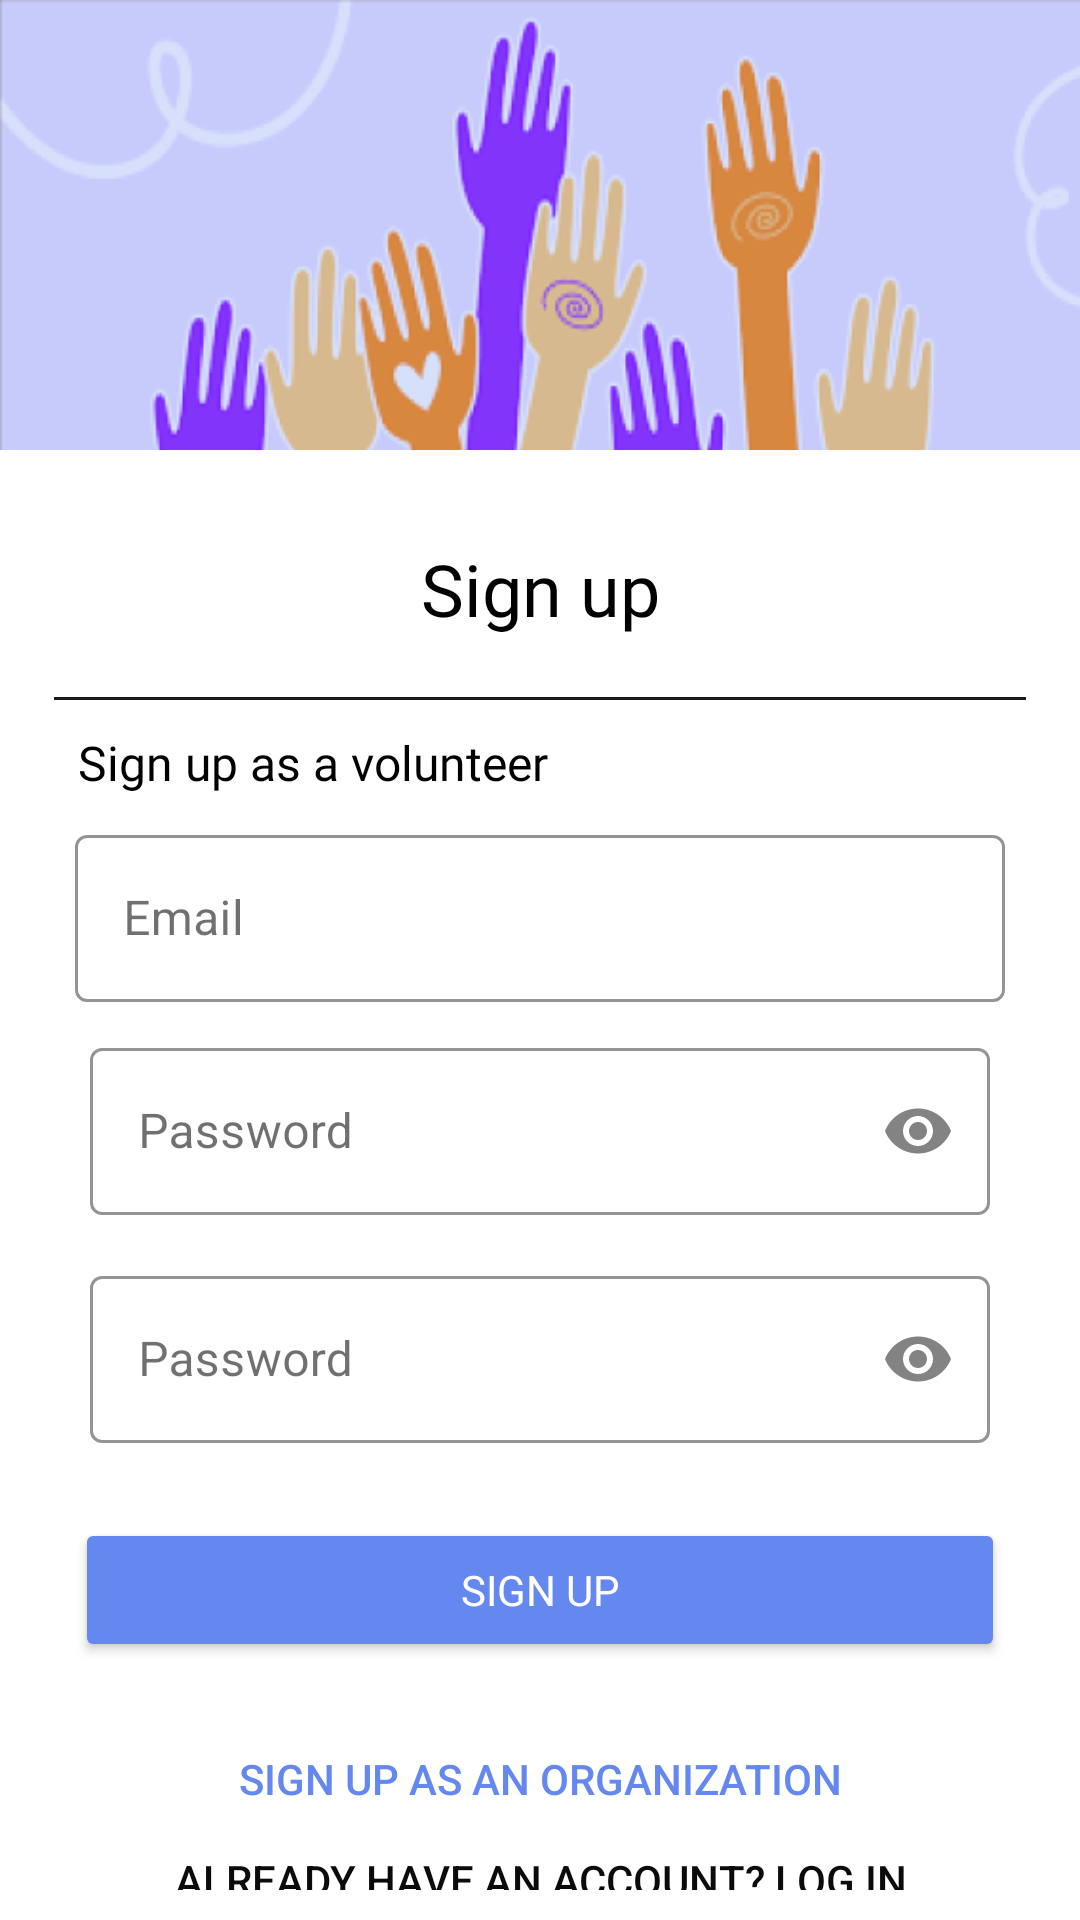

The Android layout XML behind this screen, and the referenced resources:
<!-- AndroidManifest.xml: application theme Theme.Unityserve -->
<!-- res/layout/activity_signup2.xml -->
<?xml version="1.0" encoding="utf-8"?>
<LinearLayout xmlns:android="http://schemas.android.com/apk/res/android"
    xmlns:app="http://schemas.android.com/apk/res-auto"
    xmlns:tools="http://schemas.android.com/tools"
    android:id="@+id/main"
    android:layout_width="match_parent"
    android:layout_height="match_parent"
    tools:context=".Signup2"
    android:orientation="vertical"
    android:background="#fff">

    <ImageView
        android:id="@+id/topview"
        android:layout_width="match_parent"
        android:layout_height="150dp"
        app:srcCompat="@drawable/backgroundtop"
        android:scaleType="fitXY"/>
    <LinearLayout
        android:layout_width="match_parent"
        android:layout_height="wrap_content"
        android:layout_margin="10dp"
        android:layout_marginHorizontal="20dp"
        android:orientation="vertical">

        <TextView
            android:id="@+id/signup"
            android:layout_width="match_parent"
            android:layout_height="wrap_content"
            android:fontFamily="@font/inter_semibold"
            android:text="Sign up"
            android:textAlignment="center"
            android:textSize="24dp"
            android:textColor="@color/black"
            android:layout_margin="20dp"/>

        <View
            android:layout_width="match_parent"
            android:layout_marginHorizontal="8dp"
            android:layout_height="1dp"
            android:layout_marginBottom="10dp"
            android:background="@android:color/darker_gray"
            android:backgroundTint="@color/material_dynamic_neutral10" />

        <TextView
            android:layout_width="wrap_content"
            android:layout_height="wrap_content"
            android:layout_marginHorizontal="16dp"
            android:layout_marginBottom="8dp"
            android:fontFamily="@font/inter"
            android:text="Sign up as a volunteer"
            android:textColor="@color/black"
            android:textSize="16dp"
            />

        <com.google.android.material.textfield.TextInputLayout
            android:layout_width="match_parent"
            android:layout_height="wrap_content"
            android:id="@+id/Email"
            android:hint="Email"
            android:textColorHint="#99121112"
            app:boxStrokeColor="#5B7CD9"
            app:hintTextColor="@color/material_dynamic_neutral10"
            style="@style/Widget.MaterialComponents.TextInputLayout.OutlinedBox">

            <com.google.android.material.textfield.TextInputEditText
                android:id="@+id/emailtxt"
                android:layout_marginHorizontal="15dp"
                android:layout_marginVertical="5dp"
                android:layout_width="match_parent"
                android:layout_height="wrap_content"
                android:textColor="#000000" />

        </com.google.android.material.textfield.TextInputLayout>

        <com.google.android.material.textfield.TextInputLayout
            style="@style/Widget.MaterialComponents.TextInputLayout.OutlinedBox"
            android:layout_width="match_parent"
            android:layout_height="wrap_content"
            android:layout_margin="5dp"
            android:hint="Password"
            android:textColorHint="#99121112"
            app:boxStrokeColor="#5B7CD9"
            app:hintTextColor="@color/material_dynamic_neutral10"
            app:passwordToggleEnabled="true"
            app:passwordToggleTint="#89191818">

            <com.google.android.material.textfield.TextInputEditText
                android:id="@+id/passwordtxtt"
                android:layout_width="match_parent"
                android:layout_height="wrap_content"
                android:layout_marginHorizontal="15dp"
                android:layout_marginVertical="5dp"
                android:inputType="textPassword"
                android:textColor="#000000" />

        </com.google.android.material.textfield.TextInputLayout>

        <com.google.android.material.textfield.TextInputLayout
            style="@style/Widget.MaterialComponents.TextInputLayout.OutlinedBox"
            android:layout_width="match_parent"
            android:layout_height="wrap_content"
            android:layout_margin="5dp"
            android:hint="Password"
            android:textColorHint="#99121112"
            app:boxStrokeColor="#5B7CD9"
            app:hintTextColor="@color/material_dynamic_neutral10"
            app:passwordToggleEnabled="true"
            app:passwordToggleTint="#89191818">

            <com.google.android.material.textfield.TextInputEditText
                android:id="@+id/confirmPasswordtxt"
                android:layout_width="match_parent"
                android:layout_height="wrap_content"
                android:layout_marginHorizontal="15dp"
                android:layout_marginVertical="5dp"
                android:inputType="textPassword"
                android:textColor="#000000" />

        </com.google.android.material.textfield.TextInputLayout>
        <Button
            android:id="@+id/signupbtnn"
            android:layout_width="match_parent"
            android:layout_height="wrap_content"
            android:layout_margin="15dp"

            android:backgroundTint="#6488f0"
            android:fontFamily="@font/inter_semibold"
            android:text="Sign up"
            android:textColor="#fff" />

        <Button
            android:id="@+id/signupOrg"
            android:layout_width="match_parent"
            android:layout_height="wrap_content"
            android:background="#00000000"
            android:text="Sign up as an organization"
            android:textAlignment="center"
            android:textColor="#6488f0"

            />

        <Button
            android:id="@+id/loginb2"
            android:layout_width="match_parent"
            android:layout_height="wrap_content"
            android:background="#00000000"
            android:text="Already have an account? Log In"
            android:textAlignment="center"
            android:textColor="#0B0B0B"
            />

    </LinearLayout>

</LinearLayout>
<!-- resources referenced by this layout -->
<resources>
  <!-- drawable backgroundtop: png bitmap (drawable, 51838 bytes) -->
  <style name="Theme.Unityserve" parent="Base.Theme.Unityserve" />
  <style name="Base.Theme.Unityserve" parent="Theme.Material3.DayNight.NoActionBar">
          
          
          <item name="android:windowContentTransitions">true</item>
      </style>
  <!-- not gathered from this repository: default colours our renderer supplied (Android Studio template values) -->
  <color name="black">#FF000000</color>
</resources>
